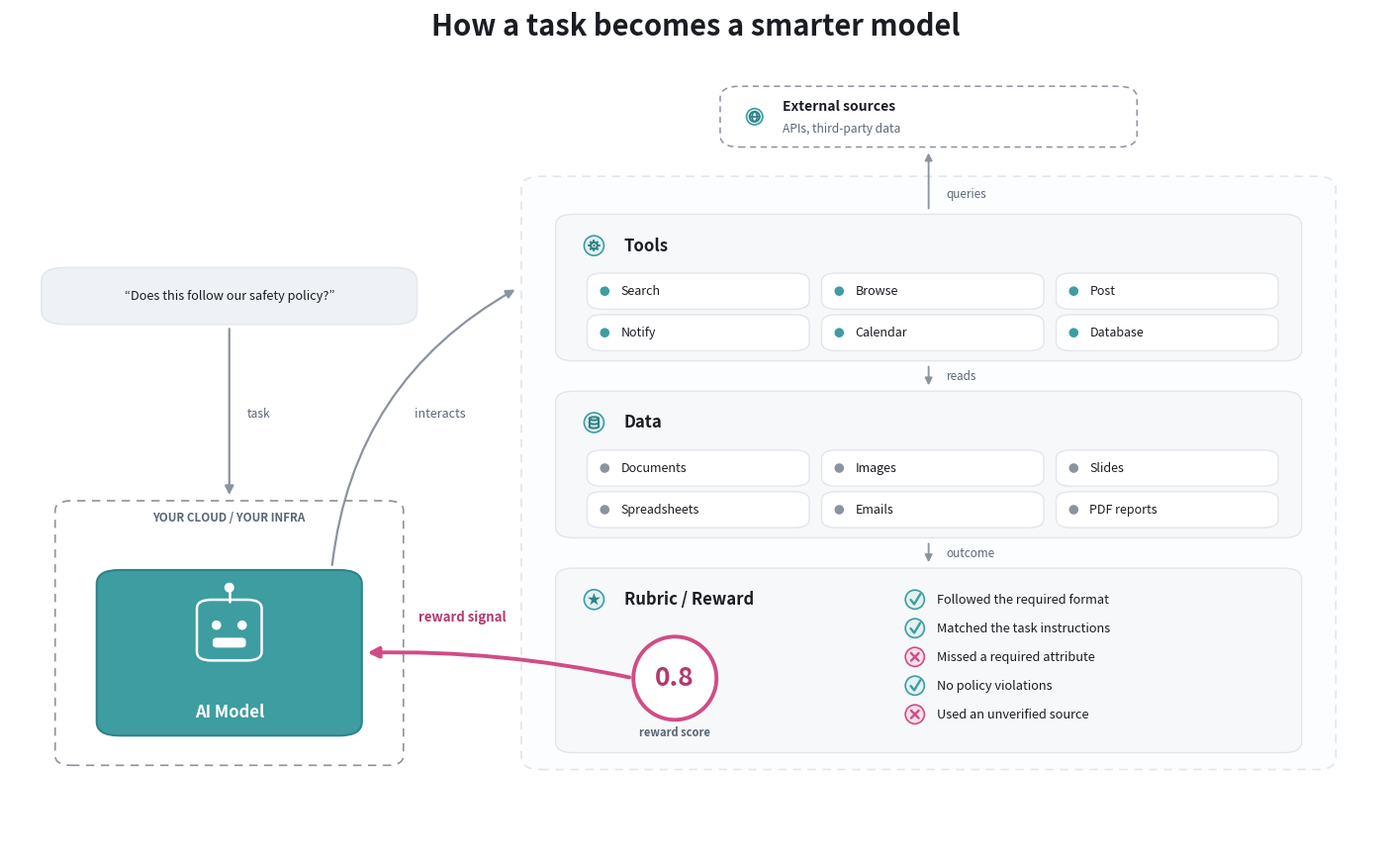

This chart was generated by the following Python code: (Note: this script raises an exception after producing the figure.)
#!/usr/bin/env python3
"""How a task becomes a smarter model (Anthropic/Epoch style).

User task -> your model acts in an environment (tools, data, external sources)
-> the outcome is scored by a rubric -> a reward signal trains the model.
All shapes fit inside their containers; spacing is even. PNG/SVG/PDF.
"""
import os
import math
import numpy as np
import matplotlib
matplotlib.use("Agg")
import matplotlib.pyplot as plt
from matplotlib import font_manager as fm
from matplotlib.patches import FancyBboxPatch, FancyArrowPatch, Ellipse

for cand in ["Helvetica Neue", "Helvetica", "Arial"]:
    if any(cand == f.name for f in fm.fontManager.ttflist):
        plt.rcParams["font.sans-serif"] = [cand, "DejaVu Sans"]
        break
plt.rcParams["font.family"] = "sans-serif"
plt.rcParams["svg.fonttype"] = "none"
plt.rcParams["axes.unicode_minus"] = False

PINK, TEAL, GRAY = "#D14C86", "#3E9DA1", "#B4BAC4"
PINK_D, TEAL_D, GRAY_D = "#B23A6E", "#2E8388", "#8B93A0"
PINK_L, TEAL_L = "#F7E1EB", "#E3F1F1"
INK, MUTE, FACE = "#1A1D23", "#5B6675", "#FFFFFF"
BOXEDGE, PANEL = "#E2E6EC", "#F6F8FA"

FIG_W, FIG_H = 14.0, 8.6
fig, ax = plt.subplots(figsize=(FIG_W, FIG_H), dpi=300)
fig.patch.set_facecolor(FACE)
ax.set_facecolor(FACE)
ax.set_xlim(0, 1); ax.set_ylim(0, 1); ax.axis("off")
AXW, AXH = FIG_W * 0.99, FIG_H * 0.99
def dx(i): return i / AXW
def dy(i): return i / AXH


def rbox(x, y, w, h, fc, ec, lw=1.1, rs=0.014, z=2, ls="-"):
    ax.add_patch(FancyBboxPatch((x, y), w, h, boxstyle=f"round,pad=0.002,rounding_size={rs}",
                 facecolor=fc, edgecolor=ec, linewidth=lw, zorder=z, linestyle=ls))


def circle(cx, cy, r, fc, ec, lw=1.2, z=4):
    ax.add_patch(Ellipse((cx, cy), 2 * dx(r), 2 * dy(r), facecolor=fc, edgecolor=ec, linewidth=lw, zorder=z))


def arrow(p0, p1, color, lw=1.6, rad=0.0, ms=13, z=3):
    ax.add_patch(FancyArrowPatch(p0, p1, arrowstyle="-|>", mutation_scale=ms, color=color,
                 lw=lw, connectionstyle=f"arc3,rad={rad}", shrinkA=3, shrinkB=3, zorder=z))


def robot(cx, cy, col, eye):
    hw, hh = dx(0.6), dy(0.58)
    ax.plot([cx, cx], [cy + hh / 2, cy + hh / 2 + dy(0.12)], color=col, lw=1.8, zorder=6, solid_capstyle="round")
    circle(cx, cy + hh / 2 + dy(0.14), 0.05, col, "none", 0, 6)
    rbox(cx - hw / 2, cy - hh / 2, hw, hh, "none", col, 1.8, rs=dy(0.09), z=6)
    circle(cx - dx(0.13), cy + dy(0.05), 0.048, eye, "none", 0, 7)
    circle(cx + dx(0.13), cy + dy(0.05), 0.048, eye, "none", 0, 7)
    rbox(cx - dx(0.14), cy - dy(0.16), dx(0.28), dy(0.066), eye, eye, 0, rs=dy(0.03), z=7)


def draw_check(cx, cy, col):
    ax.plot([cx - dx(0.042), cx - dx(0.007), cx + dx(0.055)], [cy - dy(0.003), cy - dy(0.047), cy + dy(0.055)],
            color=col, lw=1.7, solid_capstyle="round", solid_joinstyle="round", zorder=6)


def draw_cross(cx, cy, col):
    for a, b in (((-0.038, 0.038), (0.038, -0.038)), ((-0.038, -0.038), (0.038, 0.038))):
        ax.plot([cx + dx(a[0]), cx + dx(b[0])], [cy + dy(a[1]), cy + dy(b[1])], color=col,
                lw=1.7, solid_capstyle="round", zorder=6)


def chip(x, y, w, label, dot):
    h = dy(0.33)
    rbox(x, y - h / 2, w, h, "#FFFFFF", BOXEDGE, 1.0, rs=dy(0.09), z=5)
    circle(x + dx(0.15), y, 0.048, dot, "none", 0, 6)
    ax.text(x + dx(0.31), y, label, ha="left", va="center", fontsize=9, color=INK, zorder=6)


def icon_gear(cx, cy, col=TEAL_D):
    for k in range(8):
        a = k * math.pi / 4
        ca, sa = math.cos(a), math.sin(a)
        ax.plot([cx + dx(0.033) * ca, cx + dx(0.051) * ca],
                [cy + dy(0.033) * sa, cy + dy(0.051) * sa],
                color=col, lw=1.5, solid_capstyle="round", zorder=5)
    circle(cx, cy, 0.034, "none", col, 1.5, 5)
    circle(cx, cy, 0.012, col, "none", 0, 6)


def icon_db(cx, cy, col=TEAL_D):
    # database cylinder: top ellipse + sides + front seams
    tw, th = 0.047, 0.016
    top = cy + dy(0.040)
    bot = cy - dy(0.040)
    ax.add_patch(Ellipse((cx, top), 2 * dx(tw), 2 * dy(th), facecolor="#FFFFFF",
                 edgecolor=col, lw=1.5, zorder=5))
    ax.plot([cx - dx(tw), cx - dx(tw)], [bot, top], color=col, lw=1.5, zorder=5)
    ax.plot([cx + dx(tw), cx + dx(tw)], [bot, top], color=col, lw=1.5, zorder=5)
    arc = np.linspace(0, math.pi, 24)
    for yy in (cy, bot):
        ax.plot(cx + dx(tw) * np.cos(arc), yy - dy(th) * np.sin(arc),
                color=col, lw=1.5, zorder=5)


def icon_star(cx, cy, col=TEAL_D):
    ax.scatter([cx], [cy], marker="*", s=95, c=col, edgecolors="none", zorder=5)


def icon_globe(cx, cy, col=TEAL_D):
    R = 0.05
    circle(cx, cy, R, "none", col, 1.4, 5)
    ax.plot([cx - dx(R), cx + dx(R)], [cy, cy], color=col, lw=1.2, zorder=5)
    ax.add_patch(Ellipse((cx, cy), 2 * dx(R * 0.5), 2 * dy(R), facecolor="none",
                 edgecolor=col, lw=1.2, zorder=5))


fig.text(0.5, 0.968, "How a task becomes a smarter model", fontsize=21,
         fontweight="bold", color=INK, ha="center", va="top")

# ================================================================ ENVIRONMENT
ex0, ey0, ex1, ey1 = 0.375, 0.10, 0.965, 0.80
env_cx = (ex0 + ex1) / 2
rbox(ex0, ey0, ex1 - ex0, ey1 - ey0, "#FCFDFE", BOXEDGE, 1.2, rs=dy(0.12), z=1, ls=(0, (5, 4)))

# section geometry: even padding, chips fit inside with margin
SIN_L = ex0 + 0.025               # section left
SIN_W = (ex1 - ex0) - 0.05        # section width
cw, cgap = 0.158, 0.013
ccx0 = SIN_L + 0.023              # first chip left


def section(y0, y1, title, icon):
    rbox(SIN_L, y0, SIN_W, y1 - y0, PANEL, BOXEDGE, 1.0, rs=dy(0.11), z=2)
    bcx, bcy = SIN_L + 0.026, y1 - dy(0.3)
    circle(bcx, bcy, 0.10, TEAL_L, TEAL, 1.2, 3)
    icon(bcx, bcy)
    ax.text(SIN_L + 0.048, bcy, title, ha="left", va="center", fontsize=12, fontweight="bold", color=INK, zorder=3)


def grid_chips(y1, names, dot):
    for i, name in enumerate(names):
        cx = ccx0 + (i % 3) * (cw + cgap)
        cy = y1 - dy(0.76) - (i // 3) * dy(0.42)
        chip(cx, cy, cw, name, dot)


t_y1, t_y0 = 0.755, 0.585
section(t_y0, t_y1, "Tools", icon_gear)
grid_chips(t_y1, ["Search", "Browse", "Post", "Notify", "Calendar", "Database"], TEAL)
d_y1, d_y0 = 0.545, 0.375
section(d_y0, d_y1, "Data", icon_db)
grid_chips(d_y1, ["Documents", "Images", "Slides", "Spreadsheets", "Emails", "PDF reports"], GRAY_D)
r_y1, r_y0 = 0.335, 0.12
section(r_y0, r_y1, "Rubric / Reward", icon_star)

# reward badge (left) + checklist (right), both inside the rubric section
rcx, rcy = SIN_L + 0.085, (r_y0 + r_y1) / 2 - dy(0.18)
circle(rcx, rcy, 0.42, "#FFFFFF", PINK, 2.8, 5)
ax.text(rcx, rcy, "0.8", ha="center", va="center", fontsize=19, fontweight="bold", color=PINK_D, zorder=6)
ax.text(rcx, rcy - dy(0.55), "reward score", ha="center", va="center", fontsize=8, fontweight="bold", color=MUTE, zorder=5)
checks = [("Followed the required format", True), ("Matched the task instructions", True),
          ("Missed a required attribute", False), ("No policy violations", True),
          ("Used an unverified source", False)]
ck_x = SIN_L + 0.26
for i, (txt, ok) in enumerate(checks):
    cyk = r_y1 - dy(0.3) - i * dy(0.29)
    col = TEAL if ok else PINK
    circle(ck_x, cyk, 0.096, TEAL_L if ok else PINK_L, col, 1.2, 4)
    (draw_check if ok else draw_cross)(ck_x, cyk, col)
    ax.text(ck_x + dx(0.22), cyk, txt, ha="left", va="center", fontsize=9.2, color=INK, zorder=5)

# EXTERNAL SOURCES — centered above the environment, straight "queries" arrow
esw, esh = 0.30, dy(0.58)
esx0 = env_cx - esw / 2
esy = ey1 + dy(0.62)
rbox(esx0, esy - esh / 2, esw, esh, "#FFFFFF", GRAY_D, 1.1, rs=dy(0.12), z=3, ls=(0, (4, 3)))
circle(esx0 + dx(0.32), esy, 0.082, TEAL_L, TEAL, 1.2, 4)
icon_globe(esx0 + dx(0.32), esy)
ax.text(esx0 + dx(0.6), esy + dy(0.1), "External sources", ha="left", va="center", fontsize=10, fontweight="bold", color=INK, zorder=4)
ax.text(esx0 + dx(0.6), esy - dy(0.12), "APIs, third-party data", ha="left", va="center", fontsize=8.6, color=MUTE, zorder=4)
arrow((env_cx, t_y1 + 0.004), (env_cx, esy - esh / 2 - 0.004), GRAY_D, 1.3, ms=11)
ax.text(env_cx + 0.013, (t_y1 + esy - esh / 2) / 2 - 0.016, "queries", ha="left", va="center", fontsize=8.4, color=MUTE, zorder=4)

# inner env arrows: reads, outcome (straight, centered)
arrow((env_cx, t_y0 - 0.004), (env_cx, d_y1 + 0.004), GRAY_D, 1.3, ms=11)
ax.text(env_cx + 0.013, (t_y0 + d_y1) / 2, "reads", ha="left", va="center", fontsize=8.4, color=MUTE, zorder=4)
arrow((env_cx, d_y0 - 0.004), (env_cx, r_y1 + 0.004), GRAY_D, 1.3, ms=11)
ax.text(env_cx + 0.013, (d_y0 + r_y1) / 2, "outcome", ha="left", va="center", fontsize=8.4, color=MUTE, zorder=4)

# ================================================================ MODEL (infra)
inx, iny, inw, inh = 0.035, 0.105, 0.25, 0.31
rbox(inx, iny, inw, inh, "#FFFFFF", GRAY_D, 1.2, rs=dy(0.1), z=2, ls=(0, (5, 4)))
ax.text(inx + inw / 2, iny + inh - dy(0.15), "YOUR CLOUD / YOUR INFRA", ha="center", va="center",
        fontsize=8.4, fontweight="bold", color=MUTE, zorder=3)
mbx, mby, mbw, mbh = inx + dx(0.42), iny + dy(0.3), inw - dx(0.84), inh - dy(1.0)
rbox(mbx, mby, mbw, mbh, TEAL, TEAL_D, 1.5, rs=dy(0.14), z=4)
mcx = mbx + mbw / 2
robot(mcx, mby + mbh * 0.64, "#FFFFFF", "#FFFFFF")
ax.text(mcx, mby + dy(0.22), "AI Model", ha="center", va="center", fontsize=12, fontweight="bold", color="#FFFFFF", zorder=6)
sn = (mbx + mbw, mby + mbh * 0.5)

# task bubble above the model + straight task arrow
buby = 0.66
rbox(mcx - 0.135, buby - dy(0.27), 0.27, dy(0.54), "#EEF1F5", BOXEDGE, 1.0, rs=dy(0.14), z=3)
ax.text(mcx, buby, "“Does this follow our safety policy?”", ha="center", va="center", fontsize=9.2, fontstyle="italic", color=INK, zorder=4)
arrow((mcx, buby - dy(0.29)), (mcx, iny + inh + 0.004), GRAY_D, 1.6)
ax.text(mcx + 0.013, (buby - dy(0.29) + iny + inh) / 2, "task", ha="left", va="center", fontsize=8.6, color=MUTE, zorder=4)

# model -> TOOLS (interacts): smooth curve from the model up through the infra box to Tools
arrow((mbx + mbw - 0.02, mby + mbh + 0.003), (ex0 - 0.004, (t_y0 + t_y1) / 2), GRAY_D, 1.6, rad=-0.26)
ax.text(0.314, 0.52, "interacts", ha="center", va="center", fontsize=9, color=MUTE, zorder=4)

# reward -> model: a single training signal
arrow((rcx - dx(0.42), rcy), (sn[0] + 0.003, sn[1]), PINK, 2.8, rad=0.06, ms=16, z=7)
ax.text((inx + inw + ex0) / 2, rcy + dy(0.62), "reward signal", ha="center", va="center", fontsize=9.5, fontweight="bold", color=PINK_D, zorder=8)

# shift the axes box down (span kept at 0.99 so circles stay round) to give
# the title a bit more breathing room below it
plt.subplots_adjust(left=0.005, right=0.995, top=0.97, bottom=-0.02)

base = os.path.dirname(os.path.dirname(os.path.dirname(os.path.abspath(__file__))))
for ext in ("png", "svg", "pdf"):
    p = os.path.join(base, f"benchmarks/figures/training_loop.{ext}")
    fig.savefig(p, dpi=300, facecolor=FACE)
    print("wrote", p)
